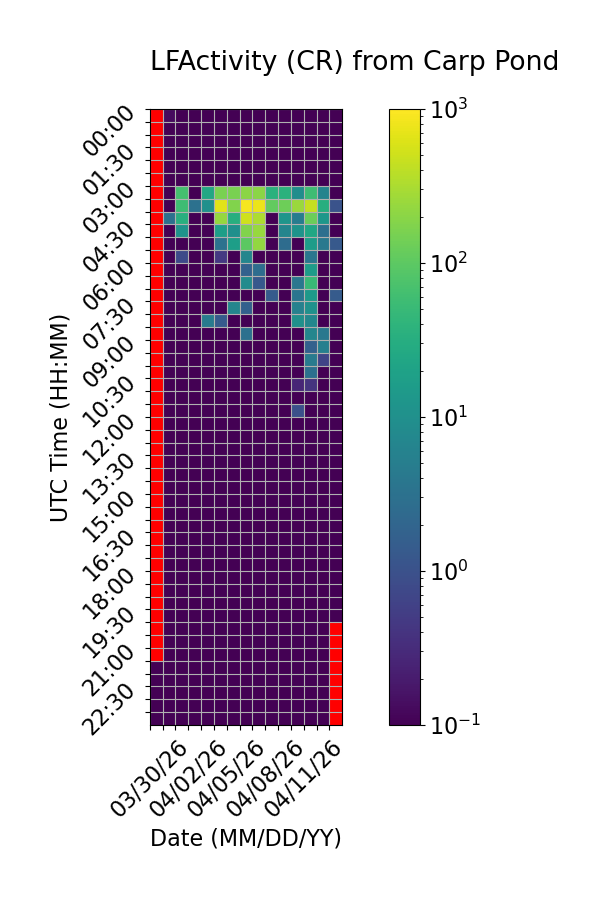

Data behind this chart, as committed beside it:
Time (UTC), 03/30/26, 03/31/26, 04/01/26, 04/02/26, 04/03/26, 04/04/26, 04/05/26, 04/06/26, 04/07/26, 04/08/26, 04/09/26, 04/10/26, 04/11/26, 04/12/26, 04/13/26
00:00, , 0.1333, 0.0, 0.0, 0.0, 0.0, 0.0, 0.0, 0.0, 0.0, 0.0, 0.0, 0.0, 0.0, 0.0
00:30, , 0.0, 0.0, 0.0, 0.0, 0.0, 0.0, 0.0, 0.0, 0.0, 0.0, 0.0, 0.0, 0.0, 0.0
01:00, , 0.0, 0.0, 0.0, 0.0, 0.0, 0.0, 0.0, 0.0, 0.0, 0.0, 0.0, 0.0, 0.0, 0.0
01:30, , 0.0, 0.0, 0.0, 0.0, 0.0, 0.0, 0.0, 0.0, 0.0, 0.0, 0.0, 0.0, 0.0, 0.0
02:00, , 0.0, 0.0, 0.0, 0.0, 0.0, 0.0, 0.0, 0.0, 0.0, 0.0, 0.0, 0.0, 0.0, 0.0
02:30, , 0.0, 0.0, 0.0, 0.0, 0.0, 0.0, 0.0, 0.0, 0.0, 0.0, 0.0, 0.0, 0.0, 0.0
03:00, , 0.0, 65.33, 0.0, 25.4, 157.7, 158.3, 199.7, 199.1, 35.4, 36.47, 9.267, 56.93, 6.267, 0.06667
03:30, , 0.0, 58.13, 3.067, 10.07, 657.3, 173.7, 891.3, 762.5, 111.1, 132.6, 249.8, 452.7, 31.67, 1.067
04:00, , 3.133, 33.07, 0.0, 0.0, 235.8, 32.73, 505.9, 316.8, 0.0, 12.27, 4.867, 126.6, 12.87, 0.0
04:30, , 0.0, 11.53, 0.0, 0.0, 17.47, 9.8, 177.7, 241.1, 0.0, 6.533, 11.33, 24.2, 2.933, 0.0
05:00, , 0.0, 0.0, 0.0, 0.0, 3.2, 17.67, 97.67, 227.5, 0.0, 2.6, 0.0, 16.2, 4.133, 1.333
05:30, , 0.0, 0.8, 0.0, 0.0, 0.4667, 0.0, 6.8, 0.0, 0.0, 0.0, 0.0, 3.733, 0.06667, 0.0
06:00, , 0.0, 0.0, 0.0, 0.0, 0.0, 0.0, 1.733, 2.733, 0.0, 0.0, 0.0, 15.67, 0.0, 0.0
06:30, , 0.0, 0.0, 0.0, 0.0, 0.0, 0.0, 8.533, 1.267, 0.0, 0.0, 3.8, 51.27, 0.0, 0.0
07:00, , 0.0, 0.0, 0.0, 0.0, 0.0, 0.0, 0.0, 0.0, 1.4, 0.0, 3.6, 14.2, 0.0, 1.4
07:30, , 0.0, 0.0, 0.0, 0.0, 0.0, 6.8, 1.667, 0.0, 0.06667, 0.0, 5.8, 10.47, 0.0, 0.0
08:00, , 0.0, 0.0, 0.0, 4.667, 1.4, 0.0, 0.0, 0.0, 0.0, 0.0, 10.33, 7.0, 0.0, 0.0
08:30, , 0.0, 0.0, 0.0, 0.0, 0.0, 0.0, 3.0, 0.0, 0.0, 0.0, 0.0, 6.8, 4.067, 0.0
09:00, , 0.0, 0.0, 0.0, 0.0, 0.0, 0.0, 0.0, 0.0, 0.0, 0.0, 0.0, 1.733, 5.4, 0.0
09:30, , 0.0, 0.0, 0.0, 0.0, 0.0, 0.0, 0.0, 0.0, 0.0, 0.0, 0.0, 4.533, 0.6667, 0.0
10:00, , 0.0, 0.0, 0.0, 0.0, 0.0, 0.0, 0.0, 0.0, 0.0, 0.0, 0.0, 3.0, 0.0, 0.0
10:30, , 0.0, 0.0, 0.0, 0.0, 0.0, 0.0, 0.0, 0.0, 0.0, 0.0, 0.2667, 0.4, 0.0, 0.0
11:00, , 0.0, 0.0, 0.0, 0.0, 0.0, 0.0, 0.0, 0.0, 0.0, 0.0, 0.0, 0.0, 0.0, 0.0
11:30, , 0.0, 0.0, 0.0, 0.0, 0.0, 0.0, 0.0, 0.0, 0.0, 0.0, 0.9333, 0.0, 0.0, 0.0
12:00, , 0.0, 0.0, 0.0, 0.0, 0.0, 0.0, 0.0, 0.0, 0.0, 0.0, 0.0, 0.06667, 0.0, 0.0
12:30, , 0.0, 0.0, 0.0, 0.0, 0.0, 0.0, 0.0, 0.0, 0.0, 0.0, 0.0, 0.06667, 0.0, 0.0
13:00, , 0.0, 0.0, 0.0, 0.0, 0.0, 0.0, 0.0, 0.0, 0.0, 0.0, 0.0, 0.0, 0.0, 0.0
13:30, , 0.0, 0.0, 0.0, 0.0, 0.0, 0.0, 0.0, 0.0, 0.0, 0.0, 0.0, 0.0, 0.0, 0.0
14:00, , 0.0, 0.0, 0.0, 0.0, 0.0, 0.0, 0.0, 0.0, 0.0, 0.0, 0.0, 0.0, 0.0, 0.0
14:30, , 0.0, 0.0, 0.0, 0.0, 0.0, 0.0, 0.0, 0.0, 0.0, 0.0, 0.0, 0.0, 0.0, 0.0
15:00, , 0.0, 0.0, 0.0, 0.0, 0.0, 0.0, 0.0, 0.0, 0.0, 0.0, 0.0, 0.0, 0.0, 0.0
15:30, , 0.0, 0.0, 0.0, 0.0, 0.0, 0.0, 0.0, 0.0, 0.0, 0.0, 0.0, 0.0, 0.0, 0.0
16:00, , 0.0, 0.0, 0.0, 0.0, 0.0, 0.0, 0.0, 0.0, 0.0, 0.0, 0.0, 0.0, 0.0, 0.0
16:30, , 0.0, 0.0, 0.0, 0.0, 0.0, 0.0, 0.0, 0.0, 0.0, 0.0, 0.0, 0.0, 0.0, 0.0
17:00, , 0.0, 0.0, 0.0, 0.0, 0.0, 0.0, 0.0, 0.0, 0.0, 0.0, 0.0, 0.0, 0.0, 0.0
17:30, , 0.0, 0.0, 0.0, 0.0, 0.06667, 0.0, 0.0, 0.0, 0.0, 0.0, 0.0, 0.0, 0.0, 0.0
18:00, , 0.0, 0.0, 0.0, 0.0, 0.0, 0.0, 0.0, 0.0, 0.0, 0.06667, 0.0, 0.0, 0.0, 0.0
18:30, , 0.0, 0.0, 0.0, 0.0, 0.0, 0.0, 0.0, 0.0, 0.0, 0.0, 0.0, 0.0, 0.0, 0.0
19:00, , 0.0, 0.0, 0.0, 0.0, 0.0, 0.0, 0.0, 0.0, 0.0, 0.0, 0.0, 0.0, 0.0, 0.0
19:30, , 0.0, 0.0, 0.0, 0.0, 0.0, 0.0, 0.0, 0.0, 0.0, 0.0, 0.0, 0.0, 0.0, 0.0
20:00, , 0.0, 0.0, 0.0, 0.0, 0.0, 0.0, 0.0, 0.0, 0.0, 0.0, 0.0, 0.0, 0.0, 
20:30, , 0.0, 0.0, 0.0, 0.0, 0.0, 0.0, 0.0, 0.0, 0.0, 0.0, 0.0, 0.0, 0.0, 
21:00, , 0.0, 0.0, 0.0, 0.0, 0.0, 0.0, 0.0, 0.0, 0.0, 0.0, 0.0, 0.0, 0.0, 
21:30, 0.0, 0.0, 0.0, 0.0, 0.0, 0.0, 0.0, 0.0, 0.0, 0.0, 0.0, 0.0, 0.0, 0.0, 
22:00, 0.0, 0.0, 0.0, 0.0, 0.0, 0.0, 0.0, 0.0, 0.0, 0.0, 0.0, 0.0, 0.0, 0.0, 
22:30, 0.0, 0.0, 0.0, 0.0, 0.0, 0.0, 0.0, 0.0, 0.0, 0.0, 0.0, 0.0, 0.0, 0.0, 
23:00, 0.0, 0.0, 0.0, 0.0, 0.0, 0.0, 0.0, 0.0, 0.0, 0.0, 0.0, 0.0, 0.0, 0.0, 
23:30, 0.0, 0.0, 0.0, 0.0, 0.0, 0.0, 0.0, 0.0, 0.0, 0.0, 0.0, 0.0, 0.0, 0.0, 
